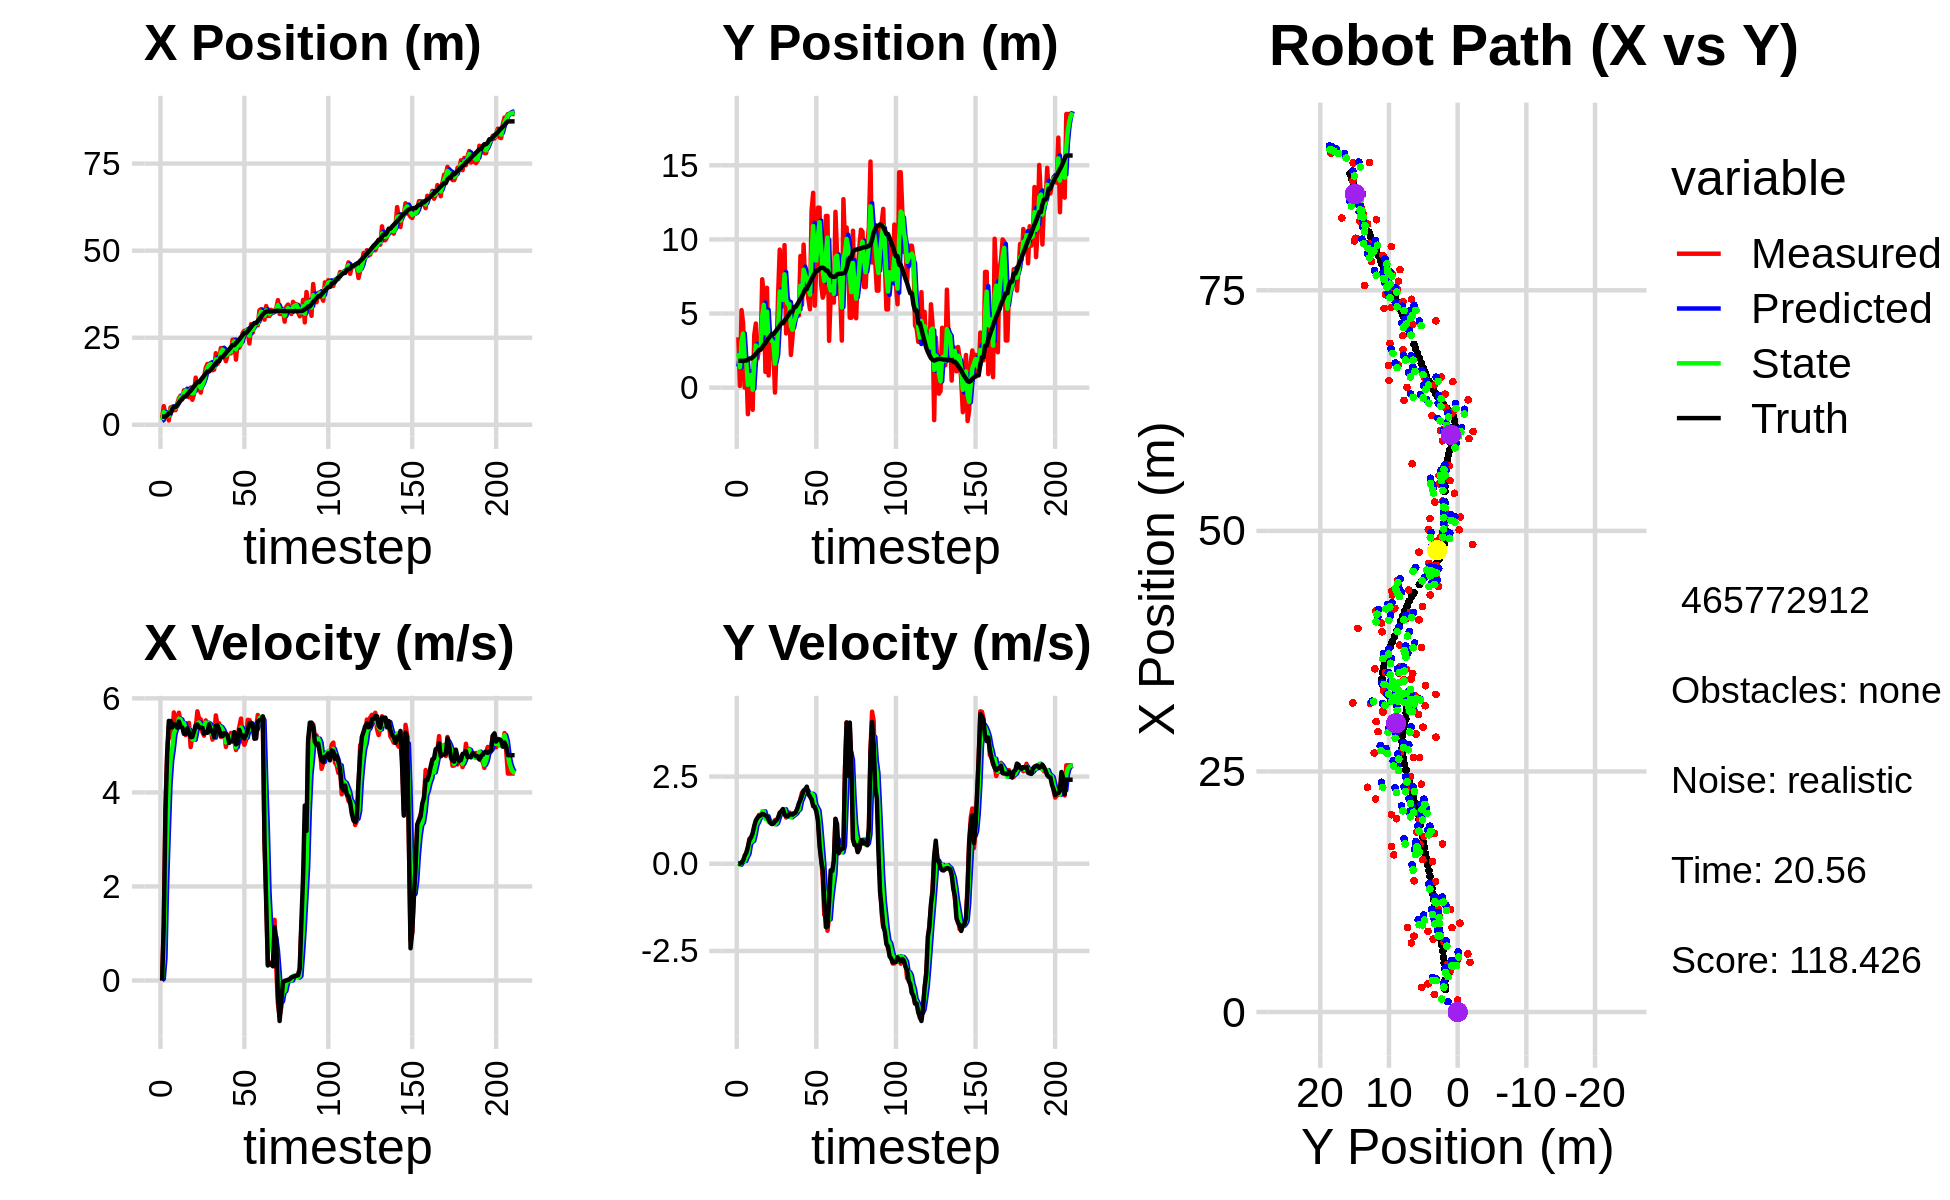

The data file committed next to this chart (first rows):
1.812395751739592553e+00, 3.396638154514365127e+00, 0.000000000000000000e+00, 0.000000000000000000e+00, 0.000000000000000000e+00, 0.000000000000000000e+00, 0.000000000000000000e+00, 0.000000000000000000e+00, 1.080050224630207945e+00, 1.419010889519855656e+00, 0.000000000000000000e+00, 0.000000000000000000e+00, 2.340319395210300968e+00, 1.807784199825720917e+00, 0.000000000000000000e+00, 0.000000000000000000e+00, 0.000000000000000000e+00, -1.134277699748054147e-04
1.812395751739592553e+00, 3.396638154514365127e+00, 0.000000000000000000e+00, 0.000000000000000000e+00, 1.080050224630207945e+00, 1.419010889519855656e+00, 0.000000000000000000e+00, 0.000000000000000000e+00, 1.360240843518280229e+00, 2.338591205237067872e+00, 3.262543362041576966e-02, 1.437089972116597017e-02, 2.340319395210300968e+00, 1.807784199825720917e+00, 0.000000000000000000e+00, 0.000000000000000000e+00, 0.000000000000000000e+00, -4.679815319832414389e-04
5.356310367972818121e+00, 1.137899153287865728e-01, 1.197999932943878632e+00, -2.258014362481822201e-04, 1.363503386880321910e+00, 2.340028295209184428e+00, 3.262543362041576966e-02, 1.437089972116597017e-02, 3.676698605629120209e+00, 1.378287039881675557e+00, 4.702417112204268501e-01, -2.845459701593522697e-02, 2.340319395210300968e+00, 1.807784199825720917e+00, 1.199999999999999956e+00, 0.000000000000000000e+00, 1.200000047683715820e+00, 1.884820085251703858e-04
2.566283300862112871e+00, 5.227562777244036951e+00, 3.653800270544380169e+00, 3.820868441344837940e-02, 3.723722776751162922e+00, 1.375441580180082113e+00, 4.702417112204268501e-01, -2.845459701593522697e-02, 3.257387426831295230e+00, 3.135605871291162750e+00, 2.049186040011985455e+00, 5.319527639103947825e-02, 2.401484251180409313e+00, 1.807794205228758777e+00, 3.600000000000000089e+00, 3.799999999999999906e-02, 3.599999904632568359e+00, -1.045686379075050354e-02
2.921556175263496868e+00, 4.317822824645547009e+00, 4.796737667347198197e+00, 5.016066072994820879e-02, 3.462306030832493775e+00, 3.140925398930266788e+00, 2.049186040011985455e+00, 5.319527639103947825e-02, 3.283312732952692325e+00, 3.656135436553992868e+00, 3.139340304321415864e+00, 8.105180668279171607e-02, 2.733214140453734675e+00, 1.810387263555881976e+00, 4.799000000000000377e+00, 9.199999999999999845e-02, 4.800000190734863281e+00, -1.045686379075050354e-02
1.253293514142151510e+00, 2.329180703291910742e-04, 5.409651794030184924e+00, 1.594158335590932507e-01, 3.597246763384833734e+00, 3.664240617222271901e+00, 3.139340304321415864e+00, 8.105180668279171607e-02, 2.592138255563505744e+00, 2.008568153754871410e+00, 4.158966055819901086e+00, 8.351497889185709178e-02, 3.319536924337673778e+00, 1.824857456060900995e+00, 5.519999999999999574e+00, 2.349999999999999867e-01, 5.525000095367431641e+00, -2.946025319397449493e-02
4.943948150261077146e+00, 1.464627275601456446e+00, 5.345322902941177290e+00, 3.046966419887026656e-01, 3.008034861145495675e+00, 2.016919651644057065e+00, 4.158966055819901086e+00, 8.351497889185709178e-02, 4.115152228124735245e+00, 1.773074129187778292e+00, 4.671538508410020718e+00, 1.983051554088054447e-01, 3.319536924337673778e+00, 1.824857456060900995e+00, 5.516000000000000014e+00, 3.160000000000000031e-01, 5.525000095367431641e+00, -5.694085732102394104e-02
5.155272006853350852e+00, -1.794703954753288810e+00, 5.156593992538939020e+00, 4.592035170595238913e-01, 4.582306078965737051e+00, 1.792904644728658736e+00, 4.671538508410020718e+00, 1.983051554088054447e-01, 4.827570492420070636e+00, 1.850682397128287082e-01, 4.924078558711338260e+00, 2.855309668452159499e-01, 4.467058897294825748e+00, 1.896739726531666337e+00, 5.381999999999999673e+00, 4.809999999999999831e-01, 5.402999877929687500e+00, -8.881742507219314575e-02
4.207598686217598249e+00, 1.097895948645565722e+00, 5.700439952159287671e+00, 7.221483253042279005e-01, 5.319978348291204640e+00, 2.136213363973503143e-01, 4.924078558711338260e+00, 2.855309668452159499e-01, 4.761992506271802483e+00, 6.019813807346117152e-01, 5.242759729540833469e+00, 5.655968103835697924e-01, 5.086493254220896709e+00, 1.965253738630143410e+00, 5.447000000000000064e+00, 6.860000000000000542e-01, 5.489999771118164062e+00, -1.260116696357727051e-01
4.207598686217598249e+00, 1.097895948645565722e+00, 5.557582143932922492e+00, 7.040506823445429330e-01, 5.286268479225885386e+00, 6.585410617729686722e-01, 5.242759729540833469e+00, 5.655968103835697924e-01, 4.807421566687076542e+00, 8.631077624899374801e-01, 5.354087397890774369e+00, 6.273448480546696127e-01, 5.086493254220896709e+00, 1.965253738630143410e+00, 5.437000000000000277e+00, 7.590000000000000080e-01, 5.489999771118164062e+00, -1.260116696357727051e-01
6.035361350103018552e+00, -1.493757651983042889e+00, 5.398899565908553910e+00, 8.078153780719433685e-01, 5.342830306476153979e+00, 9.258422472954044302e-01, 5.354087397890774369e+00, 6.273448480546696127e-01, 5.710442916999592278e+00, -1.422672851508757219e-01, 5.385094583021250436e+00, 6.587115950629908179e-01, 5.709242582674007416e+00, 2.052939965051306270e+00, 5.376999999999999780e+00, 8.830000000000000071e-01, 5.448999881744384766e+00, -1.485240906476974487e-01
7.575344443551162321e+00, 3.564005864368268384e+00, 5.694761993725211191e+00, 1.029104907156834336e+00, 6.248952375301717765e+00, -7.639612564457663735e-02, 5.385094583021250436e+00, 6.587115950629908179e-01, 6.842727823159874490e+00, 1.580874008827208632e+00, 5.567459812094649685e+00, 8.441122848835618253e-01, 6.327875852691427383e+00, 2.156384838423647476e+00, 5.509000000000000341e+00, 1.088000000000000078e+00, 5.616000175476074219e+00, -1.787813305854797363e-01
8.379752278599953641e+00, 4.326606466003227069e+00, 5.491592698912525883e+00, 1.175528647119219894e+00, 7.399473804369339547e+00, 1.665285237315564881e+00, 5.567459812094649685e+00, 8.441122848835618253e-01, 7.908267826184260940e+00, 2.839826577901907623e+00, 5.553116912897245960e+00, 1.109116024302277737e+00, 6.955416440975298542e+00, 2.282171441626819508e+00, 5.399000000000000021e+00, 1.245999999999999996e+00, 5.540999889373779297e+00, -2.108772248029708862e-01
7.289728865359751175e+00, 1.956772906939206802e+00, 5.420732547813043922e+00, 1.302413727809491162e+00, 8.463579517473984737e+00, 2.950738180332135308e+00, 5.553116912897245960e+00, 1.109116024302277737e+00, 7.930871929951505805e+00, 2.511596363352203820e+00, 5.461200309039518253e+00, 1.187334366734139612e+00, 7.473894835025995498e+00, 2.401592386656651978e+00, 5.381999999999999673e+00, 1.316999999999999948e+00, 5.540999889373779297e+00, -2.357957810163497925e-01
9.909587145240186246e+00, 2.629238305770503548e+00, 5.416223215773545263e+00, 1.403049795680926470e+00, 8.476991960855457364e+00, 2.630329800025617892e+00, 5.461200309039518253e+00, 1.187334366734139612e+00, 9.216726206709960678e+00, 2.629752979558349857e+00, 5.473127653297509276e+00, 1.307998767347845037e+00, 8.084309339725615828e+00, 2.556087864698977086e+00, 5.245000000000000107e+00, 1.368999999999999995e+00, 5.421000003814697266e+00, -2.534740567207336426e-01
9.909587145240186246e+00, 2.629238305770503548e+00, 5.219800288417993706e+00, 1.391146438463460200e+00, 9.764038972039712050e+00, 2.760552856293134294e+00, 5.473127653297509276e+00, 1.307998767347845037e+00, 9.830474789055443807e+00, 2.705003445236122239e+00, 5.361866022257493647e+00, 1.344263614704990006e+00, 8.084309339725615828e+00, 2.556087864698977086e+00, 5.240999999999999659e+00, 1.385999999999999899e+00, 5.421000003814697266e+00, -2.604592442512512207e-01
8.793076433297176919e+00, 7.312375379406492293e+00, 5.279068760548114803e+00, 1.409514626010930360e+00, 1.036666139128119291e+01, 2.839429806706621040e+00, 5.361866022257493647e+00, 1.344263614704990006e+00, 9.555430330231155622e+00, 4.816312787454258171e+00, 5.285941958491449100e+00, 1.503751907119939446e+00, 8.688462019398688341e+00, 2.715467287683241082e+00, 5.360999999999999766e+00, 1.429999999999999938e+00, 5.548999786376953125e+00, -2.609141469001770020e-01
7.892495990062402100e+00, 6.357718302423457146e+00, 5.477957261935443078e+00, 1.474758161527245148e+00, 1.008402452608030053e+01, 4.966687978166252293e+00, 5.285941958491449100e+00, 1.503751907119939446e+00, 9.071034114631306267e+00, 5.591245934843854570e+00, 5.323890355777754380e+00, 1.503659955301402062e+00, 9.302897214744568544e+00, 2.879292560781554045e+00, 5.283999999999999808e+00, 1.417999999999999927e+00, 5.471000194549560547e+00, -2.629817128181457520e-01
1.067344617882713464e+01, 1.059985710753980959e+00, 4.963282266084697802e+00, 1.336199002634370858e+00, 9.603423150209081882e+00, 5.741611930373994532e+00, 5.323890355777754380e+00, 1.503659955301402062e+00, 1.013626018971902099e+01, 3.671271518442326798e+00, 5.189383166541599479e+00, 1.286217201887708272e+00, 9.810713529667369315e+00, 3.015255047081716100e+00, 5.171999999999999709e+00, 1.383000000000000007e+00, 5.354000091552734375e+00, -2.629817128181457520e-01
7.180807590440621446e+00, 6.733871652201154134e+00, 5.212297433858621432e+00, 1.384343100097140455e+00, 1.065519850637318022e+01, 3.799893238631097514e+00, 5.189383166541599479e+00, 1.286217201887708272e+00, 9.036207086153151380e+00, 5.122993856687321212e+00, 5.128348444032191367e+00, 1.361559843942717674e+00, 1.041081309326738769e+01, 3.176054193018988947e+00, 5.179000000000000270e+00, 1.358000000000000096e+00, 5.354000091552734375e+00, -2.595985531806945801e-01
8.777843236917146186e+00, 8.184897439017446708e-01, 5.158215179913185011e+00, 1.281421775203882785e+00, 9.549041930556370517e+00, 5.259149841081592669e+00, 5.128348444032191367e+00, 1.361559843942717674e+00, 9.159161500623442365e+00, 3.294491604237926197e+00, 5.120407564855320892e+00, 1.202134145917564068e+00, 1.101726412815207112e+01, 3.332220269272695656e+00, 5.291999999999999815e+00, 1.266000000000000014e+00, 5.441999912261962891e+00, -2.434943318367004395e-01
1.354388189308805757e+01, 3.202161921873364125e+00, 5.356428801687778574e+00, 1.194493018525874417e+00, 9.671202257108975076e+00, 3.414705018829682803e+00, 5.120407564855320892e+00, 1.202134145917564068e+00, 1.148951446171103186e+01, 3.318895878312586145e+00, 5.300733584059554637e+00, 1.196227107585445593e+00, 1.162691760060379487e+01, 3.474266124731467897e+00, 5.434999999999999609e+00, 1.175999999999999934e+00, 5.560999870300292969e+00, -2.194116711616516113e-01
1.069201040296868754e+01, 2.777866972363630893e+00, 5.724474099847189024e+00, 1.185797012499277159e+00, 1.201958782011698723e+01, 3.438518589071130727e+00, 5.300733584059554637e+00, 1.196227107585445593e+00, 1.136377972665077074e+01, 3.146085697443137708e+00, 5.454652785943129523e+00, 1.173809828010233147e+00, 1.225135302602439502e+01, 3.607130957920316572e+00, 5.442999999999999616e+00, 1.137999999999999901e+00, 5.560999870300292969e+00, -2.042563557624816895e-01
1.069201040296868754e+01, 2.777866972363630893e+00, 5.575728520685170331e+00, 1.193338624708786044e+00, 1.190924500524508289e+01, 3.263466680244161200e+00, 5.454652785943129523e+00, 1.173809828010233147e+00, 1.133626057055598046e+01, 3.046108972755916078e+00, 5.486460910494246335e+00, 1.177210674018965175e+00, 1.225135302602439502e+01, 3.607130957920316572e+00, 5.379999999999999893e+00, 1.151000000000000023e+00, 5.500999927520751953e+00, -2.108429074287414551e-01
9.234353065392101101e+00, -3.345435131789258332e-01, 5.553654940465410306e+00, 1.251864201105756358e+00, 1.188490666160540599e+01, 3.163830040157812551e+00, 5.486460910494246335e+00, 1.177210674018965175e+00, 1.055707451821986353e+01, 1.615174245976390699e+00, 5.438361869131015602e+00, 1.130714906371185879e+00, 1.287194132863042029e+01, 3.737887098069893277e+00, 5.383000000000000007e+00, 1.213000000000000078e+00, 5.518000125885009766e+00, -2.217071950435638428e-01
1.178900003442248945e+01, 2.571075631061190414e+00, 5.279533177479422967e+00, 1.190073681978293774e+00, 1.110091070513296430e+01, 1.728245736613509331e+00, 5.438361869131015602e+00, 1.130714906371185879e+00, 1.142528172991722357e+01, 2.108785989262302429e+00, 5.379618586672200387e+00, 1.169247360637771793e+00, 1.348966670088712050e+01, 3.875603033840476996e+00, 5.373999999999999666e+00, 1.252999999999999892e+00, 5.518000125885009766e+00, -2.217071950435638428e-01
1.362846556324010017e+01, 6.339706493574840174e+00, 5.206496525203291981e+00, 1.260889203821679683e+00, 1.196324358858444370e+01, 2.225710725326079498e+00, 5.379618586672200387e+00, 1.169247360637771793e+00, 1.279027925009111222e+01, 4.048698688599504436e+00, 5.351127955740509812e+00, 1.317768058197586356e+00, 1.409937357955318582e+01, 4.020615650465053648e+00, 5.248000000000000220e+00, 1.326000000000000068e+00, 5.413000106811523438e+00, -2.376015782356262207e-01
1.633662200030177658e+01, 9.313346697474189639e+00, 5.531697020640742757e+00, 1.463425252210374561e+00, 1.332539204566516311e+01, 4.180475494419263249e+00, 5.351127955740509812e+00, 1.317768058197586356e+00, 1.476100096919582505e+01, 6.488756858355104740e+00, 5.483735684251025866e+00, 1.454139649146375390e+00, 1.470118594165124648e+01, 4.176294637507810492e+00, 5.277999999999999581e+00, 1.461000000000000076e+00, 5.477000236511230469e+00, -2.586277127265930176e-01
1.746040821083719052e+01, 5.492380929665368505e+00, 5.328509526727128964e+00, 1.505110364406631485e+00, 1.530937453762092737e+01, 6.634170823269742279e+00, 5.483735684251025866e+00, 1.454139649146375390e+00, 1.637592056609134872e+01, 6.128513871420009806e+00, 5.478676345121586522e+00, 1.454209896065298935e+00, 1.530665469177332483e+01, 4.346324993189323749e+00, 5.267000000000000348e+00, 1.500999999999999890e+00, 5.477000236511230469e+00, -2.752918004989624023e-01
1.746040821083719052e+01, 5.492380929665368505e+00, 5.413812518772695981e+00, 1.563285511695923002e+00, 1.692378820060350719e+01, 6.273934861026539522e+00, 5.478676345121586522e+00, 1.454209896065298935e+00, 1.717926658055339928e+01, 5.927209084341130918e+00, 5.458908636724616237e+00, 1.495677178401290774e+00, 1.530665469177332483e+01, 4.346324993189323749e+00, 5.445000000000000284e+00, 1.568999999999999950e+00, 5.665999889373779297e+00, -2.811120450496673584e-01
1.720896089085362135e+01, 9.616483284162178791e+00, 5.338771905319410038e+00, 1.468293406795179612e+00, 1.772515744422586081e+01, 6.076776802181259818e+00, 5.458908636724616237e+00, 1.495677178401290774e+00, 1.746583760899923732e+01, 7.645931269541661912e+00, 5.388391819336691313e+00, 1.563294466688377904e+00, 1.591796565117103057e+01, 4.522512508523862884e+00, 5.301000000000000156e+00, 1.411999999999999922e+00, 5.486000061035156250e+00, -2.683890461921691895e-01
1.565331667652003667e+01, 3.656056119688519512e+00, 5.122192504889628850e+00, 1.325829465733000534e+00, 1.800467679093290485e+01, 7.802260716210499325e+00, 5.388391819336691313e+00, 1.563294466688377904e+00, 1.687382885252261389e+01, 5.935560785878192469e+00, 5.229718247231849304e+00, 1.390645603605555447e+00, 1.643463587814594362e+01, 4.664627863489406501e+00, 5.312000000000000277e+00, 1.370999999999999996e+00, 5.486000061035156250e+00, -2.532814145088195801e-01
1.583949720855705223e+01, 5.075448824519370739e+00, 5.188001786629519607e+00, 1.362766225015124455e+00, 1.739680067724579970e+01, 6.074625346238748058e+00, 5.229718247231849304e+00, 1.390645603605555447e+00, 1.662511895312536581e+01, 5.631202004075531953e+00, 5.162999675463050941e+00, 1.353221109269138633e+00, 1.704807353026129491e+01, 4.823082042909669909e+00, 5.169999999999999929e+00, 1.358999999999999986e+00, 5.346000194549560547e+00, -2.568734586238861084e-01
2.055572438256572454e+01, 5.467369927303752597e+00, 5.637003498230591880e+00, 1.471893355536283421e+00, 1.714141892067167205e+01, 5.766524115002446216e+00, 5.162999675463050941e+00, 1.353221109269138633e+00, 1.878966854470562708e+01, 5.636365393026578907e+00, 5.432612496237319455e+00, 1.406157614765189745e+00, 1.764892458917260498e+01, 4.980705095808581007e+00, 5.423000000000000043e+00, 1.417000000000000037e+00, 5.605000019073486328e+00, -2.554100453853607178e-01
1.746997594895644923e+01, 2.206130100324263932e+00, 5.432847956020516733e+00, 1.418585745177474822e+00, 1.933292979432935965e+01, 5.776981154503097571e+00, 5.432612496237319455e+00, 1.406157614765189745e+00, 1.841329592990117447e+01, 4.192683757330905259e+00, 5.375817048285560951e+00, 1.332820594341522558e+00, 1.826729655280286835e+01, 5.142558885244278066e+00, 5.423000000000000043e+00, 1.419000000000000039e+00, 5.605000019073486328e+00, -2.554100453853607178e-01
1.857240526363975519e+01, 3.374644351833763878e+00, 5.468258120602638606e+00, 1.445161125940674696e+00, 1.895087763472973208e+01, 4.325965816765057426e+00, 5.375817048285560951e+00, 1.332820594341522558e+00, 1.877008076837757855e+01, 3.903430296935577637e+00, 5.410529500635899325e+00, 1.373055211942669551e+00, 1.826729655280286835e+01, 5.142558885244278066e+00, 5.328999999999999737e+00, 1.409000000000000030e+00, 5.512000083923339844e+00, -2.583745419979095459e-01
2.202531671543581027e+01, 4.966239107591516877e+00, 5.179491538333510725e+00, 1.398602855863491312e+00, 1.931113371844116955e+01, 4.040735818129844503e+00, 5.410529500635899325e+00, 1.373055211942669551e+00, 2.064264290766050181e+01, 4.451810102465877605e+00, 5.387772561864621501e+00, 1.406767726851035905e+00, 1.940251994126199619e+01, 5.446811272356838707e+00, 5.203999999999999737e+00, 1.441999999999999948e+00, 5.400000095367431641e+00, -2.637370526790618896e-01
2.202531671543581027e+01, 4.966239107591516877e+00, 5.226818657324770356e+00, 1.471483897023396326e+00, 2.118142016384696547e+01, 4.592486875150981085e+00, 5.387772561864621501e+00, 1.406767726851035905e+00, 2.158600915341243720e+01, 4.761848204947058960e+00, 5.330682300830933862e+00, 1.444006576680830989e+00, 1.940251994126199619e+01, 5.446811272356838707e+00, 5.195999999999999730e+00, 1.469000000000000083e+00, 5.400000095367431641e+00, -2.744229435920715332e-01
1.994505910956528538e+01, 5.509463882031557347e+00, 5.290806511097941645e+00, 1.570582074142075291e+00, 2.211907738349552943e+01, 4.906248862615141704e+00, 5.330682300830933862e+00, 1.444006576680830989e+00, 2.104913426893120487e+01, 5.175534879448839831e+00, 5.247061829663793198e+00, 1.522996290733853897e+00, 2.000439524651100598e+01, 5.616567207991014499e+00, 5.261999999999999567e+00, 1.578000000000000069e+00, 5.493000030517578125e+00, -2.885654568672180176e-01
1.826279830979172303e+01, 4.871608687611481692e+00, 4.966174402011722222e+00, 1.611196710612972316e+00, 2.157384045189758481e+01, 5.327834508522225399e+00, 5.247061829663793198e+00, 1.522996290733853897e+00, 1.996791356349870838e+01, 5.126296188838511902e+00, 5.063031136010446076e+00, 1.558943920169980402e+00, 2.061168932909112428e+01, 5.797882629549089728e+00, 5.243000000000000327e+00, 1.731999999999999984e+00, 5.520999908447265625e+00, -3.137200474739074707e-01
2.008270299434460782e+01, 8.878073288424646492e+00, 5.162450412248265508e+00, 1.856152582832414577e+00, 2.047421667709975424e+01, 5.282190580855510298e+00, 5.063031136010446076e+00, 1.558943920169980402e+00, 2.028426767500677741e+01, 6.882968056116547828e+00, 5.096570904245889544e+00, 1.790095721836942211e+00, 2.121330142025032828e+01, 5.995199276026975888e+00, 5.208000000000000185e+00, 1.832000000000000073e+00, 5.520999908447265625e+00, -3.451560437679290771e-01
2.073692458882707967e+01, 5.588029874311755130e+00, 5.203085048652174471e+00, 2.043528243608303985e+00, 2.079392476543136681e+01, 7.061977628300241783e+00, 5.096570904245889544e+00, 1.790095721836942211e+00, 2.076825471035769866e+01, 6.409930512037236738e+00, 5.143106120475931853e+00, 1.890793055586644567e+00, 2.170626139677898436e+01, 6.175450874271682267e+00, 5.051999999999999602e+00, 1.961000000000000076e+00, 5.420000076293945312e+00, -3.742435574531555176e-01
2.050706779993475948e+01, 9.653638196942026184e+00, 5.263586089198431850e+00, 2.067290220198710671e+00, 2.128256532240529353e+01, 6.599009817595900884e+00, 5.143106120475931853e+00, 1.890793055586644567e+00, 2.090502977676893082e+01, 7.958445843652862450e+00, 5.174992374889227698e+00, 2.046619130660286334e+00, 2.228596568145978551e+01, 6.404196335677182716e+00, 5.094999999999999751e+00, 2.104000000000000092e+00, 5.512000083923339844e+00, -3.742435574531555176e-01
2.446301209923634090e+01, 6.871818391604850085e+00, 5.122534135068260497e+00, 2.128110023776014437e+00, 2.142252901425785439e+01, 8.163107756718890329e+00, 5.174992374889227698e+00, 2.046619130660286334e+00, 2.289574044922061802e+01, 7.587833301149638388e+00, 5.207406451411420889e+00, 2.065718866461440761e+00, 2.287042498592757056e+01, 6.647489143253676680e+00, 5.083000000000000185e+00, 2.133999999999999897e+00, 5.512000083923339844e+00, -3.937461972236633301e-01
2.446301209923634090e+01, 6.871818391604850085e+00, 5.111557522741335902e+00, 2.151765724705894556e+00, 2.341648109436176028e+01, 7.794405187795782730e+00, 5.207406451411420889e+00, 2.065718866461440761e+00, 2.392691030783104722e+01, 7.385550196209705653e+00, 5.194383493062884938e+00, 2.090909587947000770e+00, 2.287042498592757056e+01, 6.647489143253676680e+00, 5.282000000000000028e+00, 2.210999999999999854e+00, 5.725999832153320312e+00, -3.984445035457611084e-01
1.871095204358435282e+01, 5.971057368180832547e+00, 4.901556711822606438e+00, 1.989683743008368699e+00, 2.444634865713733518e+01, 7.594641155004405952e+00, 5.194383493062884938e+00, 2.090909587947000770e+00, 2.165701822509415564e+01, 6.865725178308137444e+00, 4.956117025852779356e+00, 2.014264276470953963e+00, 2.346153521581359414e+01, 6.895710540936389243e+00, 5.020999999999999908e+00, 1.997000000000000108e+00, 5.402999877929687500e+00, -3.856070637702941895e-01
2.367665287887308523e+01, 5.287229491001952830e+00, 5.210061575826562930e+00, 1.989519778844528464e+00, 2.215262992767943473e+01, 7.067151605955232618e+00, 4.956117025852779356e+00, 2.014264276470953963e+00, 2.290379688264992097e+01, 6.275554676710287438e+00, 5.115364659677919867e+00, 1.964796937593570769e+00, 2.395828700123983879e+01, 7.097384048707643167e+00, 5.048000000000000043e+00, 1.927000000000000046e+00, 5.402999877929687500e+00, -3.647722601890563965e-01
2.214406323443390079e+01, 1.195120771056724607e+01, 5.398560349384912804e+00, 1.869201194487293938e+00, 2.341533334861771465e+01, 6.472034370469644138e+00, 5.115364659677919867e+00, 1.964796937593570769e+00, 2.280317901946021308e+01, 8.919031002688150522e+00, 5.217777509503914501e+00, 2.009051898177836026e+00, 2.454290556971101722e+01, 7.318665100297567783e+00, 5.330000000000000071e+00, 1.844999999999999973e+00, 5.639999866485595703e+00, -3.333218395709991455e-01
2.335325658363887769e+01, 1.314490134817670786e+01, 5.570037512848577066e+00, 1.768337213417484843e+00, 2.332495677041060489e+01, 9.119936192505933903e+00, 5.217777509503914501e+00, 2.009051898177836026e+00, 2.334632451217650839e+01, 1.090609217893783445e+01, 5.378466847790178029e+00, 1.967530333587464764e+00, 2.515047240252923544e+01, 7.527341915288010554e+00, 5.206999999999999851e+00, 1.651000000000000023e+00, 5.462999820709228516e+00, -3.074091076850891113e-01
2.643345111623515820e+01, 5.530659033047846229e+00, 5.083946168360758300e+00, 1.614016275435443459e+00, 2.388417119695552771e+01, 1.110284521229658061e+01, 5.378466847790178029e+00, 1.967530333587464764e+00, 2.511784146304407273e+01, 8.602680201543510208e+00, 5.296198070053478979e+00, 1.698352283286477027e+00, 2.575169825563902393e+01, 7.718229843155303804e+00, 5.211999999999999744e+00, 1.633999999999999897e+00, 5.462999820709228516e+00, -3.074091076850891113e-01
2.699309307365446386e+01, 8.341157091411256275e+00, 5.012486704030724383e+00, 1.544344793571041929e+00, 2.564746127004941911e+01, 8.772515429872157711e+00, 5.296198070053478979e+00, 1.698352283286477027e+00, 2.629885791774416148e+01, 8.578320545921361173e+00, 5.205341579218348613e+00, 1.610603812995146100e+00, 2.634342551223747364e+01, 7.898198677478023733e+00, 5.147000000000000242e+00, 1.495999999999999996e+00, 5.360000133514404297e+00, -2.988708913326263428e-01
2.691246198128123268e+01, 1.214034421540762132e+01, 5.107850193873435529e+00, 1.321379066908214828e+00, 2.681939207566599492e+01, 8.739380927220874895e+00, 5.205341579218348613e+00, 1.610603812995146100e+00, 2.686275109105134007e+01, 1.025151341944608419e+01, 5.163529983270812806e+00, 1.525198654155709654e+00, 2.634342551223747364e+01, 7.898198677478023733e+00, 5.216999999999999638e+00, 1.229999999999999982e+00, 5.360000133514404297e+00, -2.531459927558898926e-01
2.691246198128123268e+01, 1.214034421540762132e+01, 5.543639064800498062e+00, 6.359756817500488157e-01, 2.737910408937842277e+01, 1.040403328486165435e+01, 5.163529983270812806e+00, 1.525198654155709654e+00, 2.715922722568094727e+01, 1.116242475473931783e+01, 5.322905164707848691e+00, 1.104621978145842842e+00, 2.684203505554855695e+01, 8.014018607818391260e+00, 5.320000000000000284e+00, 5.130000000000000115e-01, 5.344999790191650391e+00, -1.142223477363586426e-01
2.334422040005884469e+01, 6.976111127126776168e+00, 5.537682547711245462e+00, 1.602235254444075441e-01, 2.769151774215173134e+01, 1.127288695255390216e+01, 5.322905164707848691e+00, 1.104621978145842842e+00, 2.557976929313742076e+01, 9.328606550433889311e+00, 5.331684043501441650e+00, 5.612563519988116312e-01, 2.745850920663322725e+01, 8.080063415332057630e+00, 5.477999999999999758e+00, 1.079999999999999988e-01, 5.479000091552734375e+00, -2.892524749040603638e-02
2.889141535818095008e+01, 6.068090988401040775e+00, 5.456850008736913615e+00, -4.201398873848324333e-01, 2.611293769748756333e+01, 9.384732185633771095e+00, 5.331684043501441650e+00, 5.612563519988116312e-01, 2.747152493015327579e+01, 7.893158143131078219e+00, 5.464702376761373159e+00, -6.688833473977195965e-03, 2.809018015875769692e+01, 8.094299865472679656e+00, 5.477000000000000313e+00, -1.710000000000000131e-01, 5.479000091552734375e+00, 7.684151828289031982e-02
2.646347451206230872e+01, 6.405566049731355349e+00, 5.383591299129259156e+00, -1.471225361164420375e+00, 2.801799516782941168e+01, 7.892489259783680211e+00, 5.464702376761373159e+00, -6.688833473977195965e-03, 2.725939360961426772e+01, 7.190842191159829255e+00, 5.396579070167657477e+00, -7.614483787139987303e-01, 2.872067904518032577e+01, 8.034086300536857905e+00, 5.426000000000000156e+00, -1.114999999999999991e+00, 5.539000034332275391e+00, 2.667660117149353027e-01
2.913822491508403800e+01, 1.158128626463358302e+01, 5.166549987325865345e+00, -1.411912411015846969e+00, 2.779905151663103169e+01, 7.114697353288429227e+00, 5.396579070167657477e+00, -7.614483787139987303e-01, 2.844760047123061852e+01, 9.091568956810586855e+00, 5.328742634925560218e+00, -1.005199994596804647e+00, 2.921951174792044981e+01, 7.900620533679862056e+00, 5.141000000000000014e+00, -1.814999999999999947e+00, 5.452000141143798828e+00, 2.667660117149353027e-01
2.913822491508403800e+01, 1.158128626463358302e+01, 5.350331760936542835e+00, -1.918803330561938081e+00, 2.898047473472317392e+01, 8.991048957350907145e+00, 5.328742634925560218e+00, -1.005199994596804647e+00, 2.905775344916211722e+01, 1.012490566083977939e+01, 5.341695990385761483e+00, -1.415182872823465443e+00, 2.921951174792044981e+01, 7.900620533679862056e+00, 5.147000000000000242e+00, -1.796999999999999931e+00, 5.452000141143798828e+00, 3.443445265293121338e-01
2.855543327381571572e+01, 3.156347825787928940e+00, 5.645217622765478893e+00, -1.503489966963502678e+00, 2.959192304820069452e+01, 9.983387373557432554e+00, 5.341695990385761483e+00, -1.415182872823465443e+00, 2.909268266042493067e+01, 6.943270266593581042e+00, 5.451281783503565848e+00, -1.594500513579827139e+00, 2.980899405473332564e+01, 7.695028377199426117e+00, 5.511999999999999567e+00, -1.080000000000000071e+00, 5.617000102996826172e+00, 2.602879106998443604e-01
3.287560033829805661e+01, 6.200613333227678936e+00, 5.583667525694582245e+00, -4.140745176919967130e-01, 2.963781083877528744e+01, 6.783820215235598639e+00, 5.451281783503565848e+00, -1.594500513579827139e+00, 3.121815684302537974e+01, 6.552643503516319967e+00, 5.578770482928206320e+00, -1.015706575204892603e+00, 3.043203520808605234e+01, 7.542810989156468970e+00, 5.535000000000000142e+00, -1.859999999999999987e-01, 5.538000106811523438e+00, 7.402266561985015869e-02
3.320603466019595373e+01, 7.261735661390022578e+00, 5.556572980651056426e+00, -2.873919866610568086e-01, 3.177603389131819966e+01, 6.451072845995830640e+00, 5.578770482928206320e+00, -1.015706575204892603e+00, 3.247278960986572116e+01, 6.824593442731254456e+00, 5.606725125384039110e+00, -6.288545934899052448e-01, 3.105890440959183607e+01, 7.500300479944664644e+00, 5.533999999999999808e+00, -2.039999999999999869e-01, 5.538000106811523438e+00, 5.167504027485847473e-02
... 151 more rows
